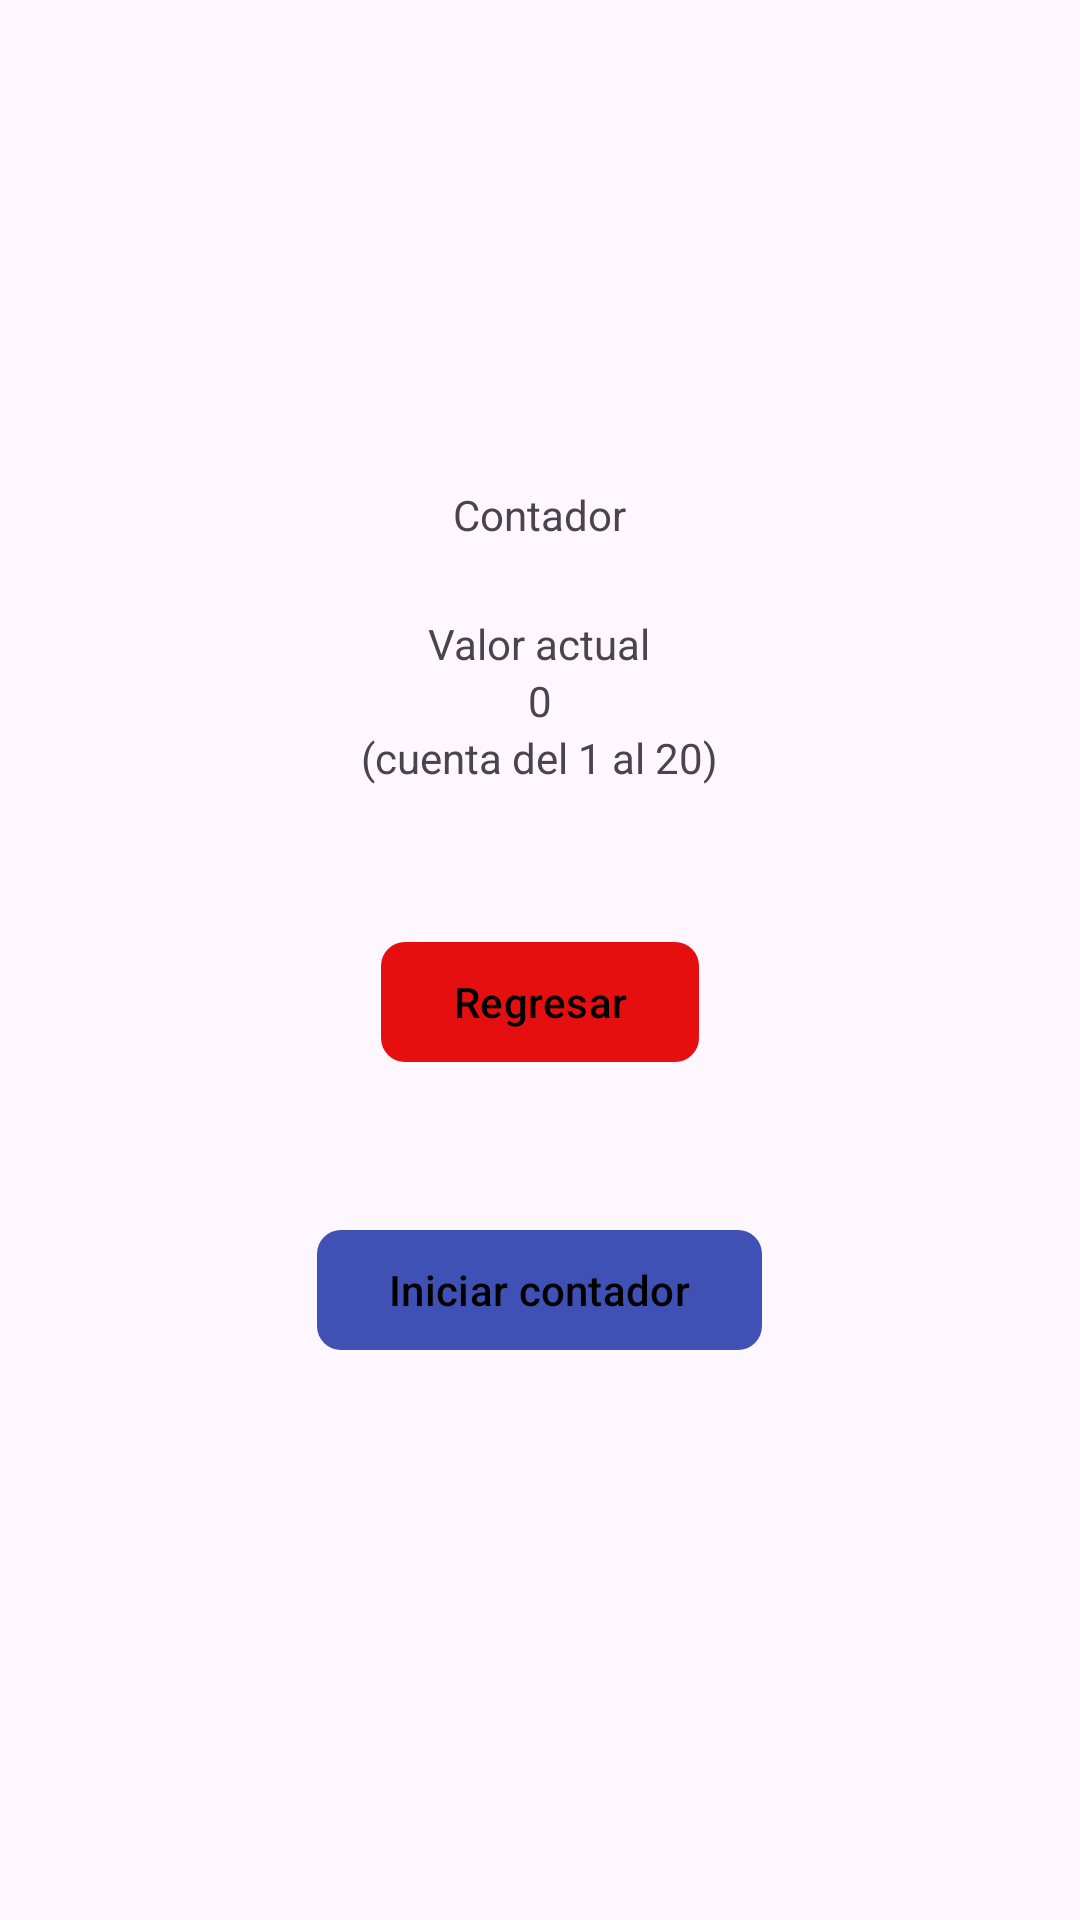

Android layout source for this screen:
<!-- AndroidManifest.xml: application theme Theme.ContadorOMDb -->
<!-- res/layout/activity_contador.xml -->
<?xml version="1.0" encoding="utf-8"?>
<androidx.constraintlayout.widget.ConstraintLayout xmlns:android="http://schemas.android.com/apk/res/android"
    xmlns:app="http://schemas.android.com/apk/res-auto"
    xmlns:tools="http://schemas.android.com/tools"
    android:id="@+id/main"
    android:layout_width="match_parent"
    android:layout_height="match_parent">

    <LinearLayout
        android:layout_width="match_parent"
        android:layout_height="wrap_content"
        android:orientation="vertical"
        android:gravity="center"
        android:padding="24dp"
        app:layout_constraintTop_toTopOf="parent"
        app:layout_constraintBottom_toBottomOf="parent"
        app:layout_constraintStart_toStartOf="parent"
        app:layout_constraintEnd_toEndOf="parent">

        <TextView
            android:id="@+id/textView2"
            android:layout_width="wrap_content"
            android:layout_height="wrap_content"
            android:text="@string/contador" />

        <LinearLayout
            android:layout_width="match_parent"
            android:layout_height="match_parent"
            android:orientation="vertical"
            android:gravity="center"
            android:padding="24dp"
            app:layout_constraintTop_toTopOf="parent"
            app:layout_constraintBottom_toBottomOf="parent"
            app:layout_constraintStart_toStartOf="parent"
            app:layout_constraintEnd_toEndOf="parent">

            <TextView
                android:id="@+id/textView6"
                android:layout_width="wrap_content"
                android:layout_height="wrap_content"
                android:text="@string/valor_actual" />

            <TextView
                android:id="@+id/textView4"
                android:layout_width="wrap_content"
                android:layout_height="wrap_content"
                android:text="0" />

            <TextView
                android:id="@+id/textView5"
                android:layout_width="wrap_content"
                android:layout_height="wrap_content"
                android:text="@string/cuenta_del_1_al_20" />


            <com.google.android.material.button.MaterialButton
                android:id="@+id/btnRegresar"
                android:layout_width="wrap_content"
                android:layout_height="wrap_content"
                android:layout_marginTop="48dp"
                android:text="@string/regresar"
                android:textColor="#000000"
                app:backgroundTint="#E60F0F"
                app:cornerRadius="8dp"
                app:layout_constraintBottom_toBottomOf="parent"
                app:layout_constraintEnd_toEndOf="parent"
                app:layout_constraintStart_toStartOf="parent"
                app:layout_constraintTop_toBottomOf="@+id/tvNombre" />

            <com.google.android.material.button.MaterialButton
                android:id="@+id/btnIniciar"
                android:layout_width="wrap_content"
                android:layout_height="wrap_content"
                android:layout_marginTop="48dp"
                android:text="@string/iniciar_contador"
                android:textColor="#000000"
                app:backgroundTint="#3F51B5"
                app:cornerRadius="8dp"
                app:layout_constraintBottom_toBottomOf="parent"
                app:layout_constraintEnd_toEndOf="parent"
                app:layout_constraintStart_toStartOf="parent"
                app:layout_constraintTop_toBottomOf="@+id/tvNombre" />

        </LinearLayout>

    </LinearLayout>

</androidx.constraintlayout.widget.ConstraintLayout>
<!-- resources referenced by this layout -->
<resources>
  <string name="contador">Contador</string>
  <string name="cuenta_del_1_al_20">(cuenta del 1 al 20)</string>
  <string name="iniciar_contador">Iniciar contador</string>
  <string name="regresar">Regresar</string>
  <string name="valor_actual">Valor actual</string>
  <style name="Theme.ContadorOMDb" parent="Base.Theme.ContadorOMDb" />
  <style name="Base.Theme.ContadorOMDb" parent="Theme.Material3.DayNight.NoActionBar">
          
          
      </style>
</resources>
